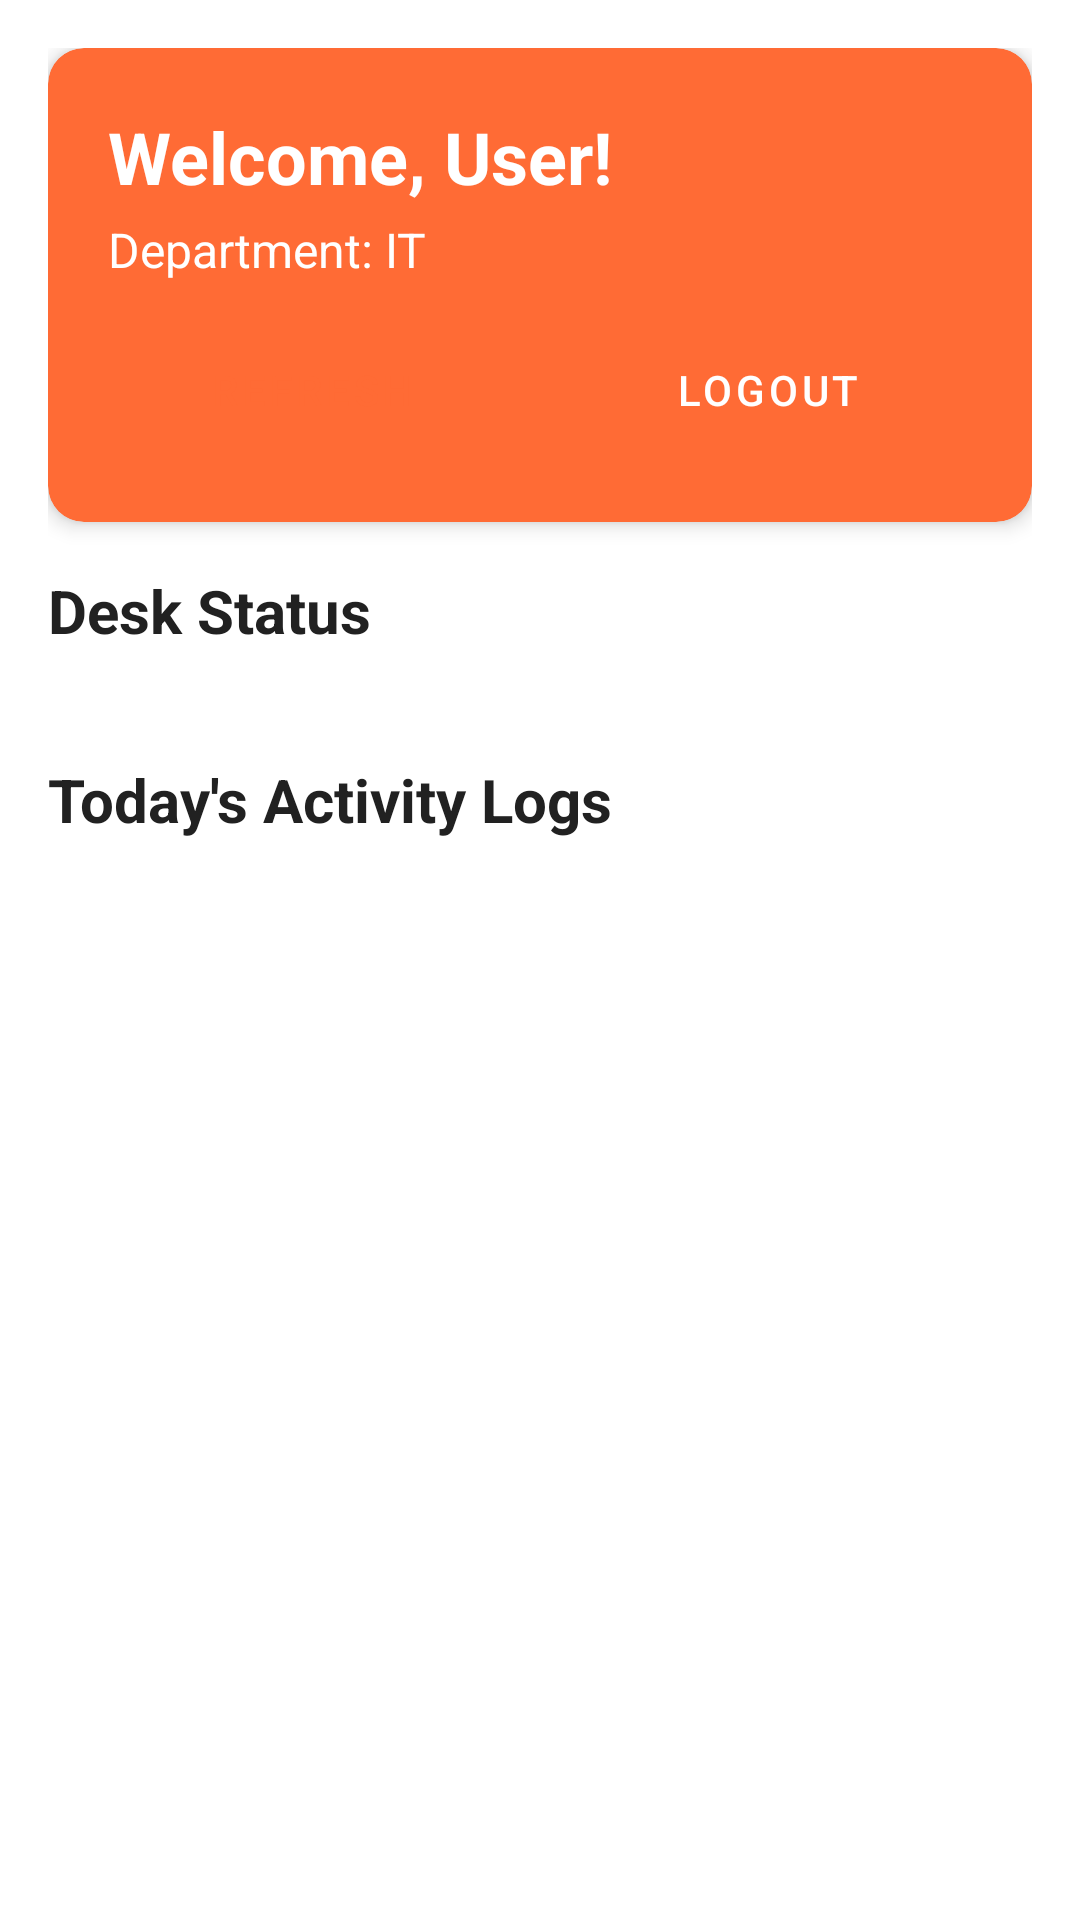

Android layout source for this screen:
<!-- AndroidManifest.xml: application theme Theme.MaterialComponents.DayNight -->
<!-- res/layout/activity_home.xml -->
<?xml version="1.0" encoding="utf-8"?>
<androidx.constraintlayout.widget.ConstraintLayout
    xmlns:android="http://schemas.android.com/apk/res/android"
    xmlns:app="http://schemas.android.com/apk/res-auto"
    android:layout_width="match_parent"
    android:layout_height="match_parent">

    <ScrollView
        android:layout_width="0dp"
        android:layout_height="0dp"
        app:layout_constraintTop_toTopOf="parent"
        app:layout_constraintBottom_toBottomOf="parent"
        app:layout_constraintStart_toStartOf="parent"
        app:layout_constraintEnd_toEndOf="parent">

        <LinearLayout
            android:layout_width="match_parent"
            android:layout_height="wrap_content"
            android:orientation="vertical"
            android:padding="16dp">

            
            <com.google.android.material.card.MaterialCardView
                android:layout_width="match_parent"
                android:layout_height="wrap_content"
                android:layout_marginBottom="16dp"
                app:cardCornerRadius="12dp"
                app:cardElevation="4dp"
                app:cardBackgroundColor="@color/primary_color">

                <LinearLayout
                    android:layout_width="match_parent"
                    android:layout_height="wrap_content"
                    android:orientation="vertical"
                    android:padding="20dp">

                    <TextView
                        android:id="@+id/welcomeText"
                        android:layout_width="wrap_content"
                        android:layout_height="wrap_content"
                        android:text="Welcome, User!"
                        android:textSize="24sp"
                        android:textStyle="bold"
                        android:textColor="@android:color/white" />

                    <TextView
                        android:id="@+id/departmentText"
                        android:layout_width="wrap_content"
                        android:layout_height="wrap_content"
                        android:text="Department: IT"
                        android:textSize="16sp"
                        android:textColor="@android:color/white"
                        android:layout_marginTop="4dp" />

                    <LinearLayout
                        android:layout_width="match_parent"
                        android:layout_height="wrap_content"
                        android:orientation="horizontal"
                        android:layout_marginTop="12dp">

                        <Button
                            android:id="@+id/refreshButton"
                            android:layout_width="0dp"
                            android:layout_height="wrap_content"
                            android:layout_weight="1"
                            android:text="Refresh"
                            android:textColor="@color/primary_color"
                            android:backgroundTint="@android:color/white"
                            android:layout_marginEnd="8dp"
                            style="@style/Widget.MaterialComponents.Button" />

                        <Button
                            android:id="@+id/logoutButton"
                            android:layout_width="0dp"
                            android:layout_height="wrap_content"
                            android:layout_weight="1"
                            android:text="Logout"
                            android:textColor="@android:color/white"
                            android:layout_marginStart="8dp"
                            style="@style/Widget.MaterialComponents.Button.OutlinedButton" />

                    </LinearLayout>

                </LinearLayout>

            </com.google.android.material.card.MaterialCardView>

            
            <TextView
                android:layout_width="wrap_content"
                android:layout_height="wrap_content"
                android:text="Desk Status"
                android:textSize="20sp"
                android:textStyle="bold"
                android:textColor="@color/primary_text"
                android:layout_marginBottom="12dp" />

            <androidx.recyclerview.widget.RecyclerView
                android:id="@+id/deskRecyclerView"
                android:layout_width="match_parent"
                android:layout_height="wrap_content"
                android:layout_marginBottom="24dp"
                android:nestedScrollingEnabled="false" />

            
            <TextView
                android:layout_width="wrap_content"
                android:layout_height="wrap_content"
                android:text="Today's Activity Logs"
                android:textSize="20sp"
                android:textStyle="bold"
                android:textColor="@color/primary_text"
                android:layout_marginBottom="12dp" />

            <androidx.recyclerview.widget.RecyclerView
                android:id="@+id/logsRecyclerView"
                android:layout_width="match_parent"
                android:layout_height="wrap_content"
                android:nestedScrollingEnabled="false" />

        </LinearLayout>

    </ScrollView>

    <ProgressBar
        android:id="@+id/progressBar"
        android:layout_width="wrap_content"
        android:layout_height="wrap_content"
        android:visibility="gone"
        app:layout_constraintTop_toTopOf="parent"
        app:layout_constraintBottom_toBottomOf="parent"
        app:layout_constraintStart_toStartOf="parent"
        app:layout_constraintEnd_toEndOf="parent" />

</androidx.constraintlayout.widget.ConstraintLayout>
<!-- resources referenced by this layout -->
<resources>
  <color name="primary_color">#FF6B35</color>
  <color name="primary_text">#212121</color>
</resources>
